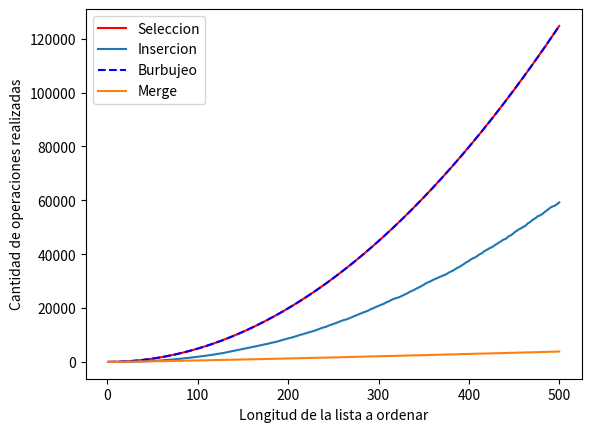

Python code for this plot:
# ejercicio 12.5
# Modificado ejercicio 12.7

import numpy as np
import pandas as pd
import matplotlib.pyplot as plt

# semilla para fijar reproducibilidad
np.random.seed(250)

#from burbujeo import ord_burbujeo
#from ord_insercion import ord_insercion
#from ord_seleccion import ord_seleccion
#from merge_sort import merge_sort


# Agrego el codigo de todos los metodos
# para tener todo junto en el archivo a entregar


def merge_sort(lista, comps=0):
    """
    Ordena lista mediante el método merge sort.

    Pre: lista debe contener elementos comparables.

    Devuelve: un diccionario con la lista ordenada y
    la cantidad de comparaciones hechas para ordenarla
    """
    if len(lista) < 2:
        lista_nueva = lista
    else:
        medio = len(lista) // 2

        izq = merge_sort(lista[:medio])
        lista_izq = izq['lista']

        der = merge_sort(lista[medio:])
        lista_der = der['lista']

        res_merge = merge(lista_izq, lista_der)

        lista_nueva = res_merge['lista']

        comps += res_merge['comps'] + der['comps'] + izq['comps']

    return {'lista': lista_nueva, 'comps': comps}


def merge(lista1, lista2):
    """
    Intercala los elementos de lista1 y lista2 de forma ordenada.

    Pre: lista1 y lista2 deben estar ordenadas.

    Devuelve: devuelve un diccionario con una 
    lista con los elementos de lista1 y lista2
    y la cantidad de comparaciones realizadas
    """
    i, j = 0, 0
    resultado = []
    comps = 0

    while(i < len(lista1) and j < len(lista2)):
        comps += 1
        if (lista1[i] < lista2[j]):
            resultado.append(lista1[i])
            i += 1
        else:
            resultado.append(lista2[j])
            j += 1

    # Agregar lo que falta de una lista
    resultado += lista1[i:]
    resultado += lista2[j:]

    return {'lista': resultado, 'comps': comps}


def ord_insercion(lista):
    """
    Ordena una lista de elementos según el método de inserción.

    Pre: los elementos de la lista deben ser comparables.
    Post: la lista está ordenada.
    """

    comparaciones = 0

    for i in range(len(lista) - 1):
        # Si el elemento de la posición i+1 está desordenado respecto
        # al de la posición i, reubicarlo dentro del segmento [0:i]
        if lista[i + 1] < lista[i]:
            comparaciones += reubicar(lista, i + 1)
        #print("DEBUG: ", lista)

    return comparaciones


def reubicar(lista, p):
    """
    Reubica al elemento que está en la posición p de la lista
    dentro del segmento [0:p-1].

    Pre: p tiene que ser una posicion válida de lista.
    """

    comparaciones = 0

    v = lista[p]

    # Recorrer el segmento [0:p-1] de derecha a izquierda hasta
    # encontrar la posición j tal que lista[j-1] <= v < lista[j].
    j = p
    while j > 0 and v < lista[j - 1]:
        comparaciones += 1
        # Desplazar los elementos hacia la derecha, dejando lugar
        # para insertar el elemento v donde corresponda.
        lista[j] = lista[j - 1]
        j -= 1

    lista[j] = v

    return comparaciones + 1


def ord_burbujeo(lista):
    """
    Ordena una lista de elementos según el método de burbujeo.
    Pre: los elementos de la lista deben ser comparables.
    Post: la lista está ordenada.
    """
    comparaciones = 0
    for i in range(1, len(lista)):
        for j in range(len(lista) - i):
            comparaciones += 1
            if lista[j] > lista[j + 1]:
                lista[j], lista[j + 1] = lista[j + 1], lista[j]

    return comparaciones


def ord_seleccion(lista):
    """
    Ordena una lista de elementos según el método de selección.

    Pre: los elementos de la lista deben ser comparables.
    Post: la lista está ordenada.
    """

    comparaciones = 0

    # posición final del segmento a tratar
    n = len(lista) - 1

    # mientras haya al menos 2 elementos para ordenar
    while n > 0:
        # posición del mayor valor del segmento
        p = buscar_max(lista, 0, n)
        comparaciones += n

        # intercambiar el valor que está en p con el valor que
        # está en la última posición del segmento
        lista[p], lista[n] = lista[n], lista[p]
        #print("DEBUG: ", p, n, lista)

        # reducir el segmento en 1
        n = n - 1

    return comparaciones


def buscar_max(lista, a, b):
    """
    Devuelve la posición del máximo elemento en un segmento de
    lista de elementos comparables.

    La lista no debe ser vacía.
    a y b son las posiciones inicial y final del segmento
    """

    pos_max = a
    for i in range(a + 1, b + 1):
        if lista[i] > lista[pos_max]:
            pos_max = i
    return pos_max


def generar_lista(N):
    """
    Genera una lista de largo N, 
    poblado con numeros enteros
    pseudo-aleatorios del 1-1000
    """
    return [np.random.randint(1, 1001) for _ in range(N)]


k = 500

comparaciones_seleccion = []
comparaciones_insercion = []
comparaciones_burbujeo = []
comparaciones_merge = []

N = []
for n in range(1, k + 1):
    N.append(n)
    lista = generar_lista(n)
    comparaciones_seleccion.append(ord_seleccion(lista.copy()))
    comparaciones_insercion.append(ord_insercion(lista.copy()))
    comparaciones_burbujeo.append(ord_burbujeo(lista.copy()))
    comparaciones_merge.append(merge_sort(lista.copy())['comps'])

# convertimos la lista de las comparaciones de insercion a una serie
# de pandas y usamos la media movil para suavizar los datos
serie = pd.Series(comparaciones_insercion)
comparaciones_insercion = serie.rolling(30, min_periods=1).mean()

plt.plot(N, comparaciones_seleccion, color='red', label='Seleccion')
plt.plot(N, comparaciones_insercion, label='Insercion')
plt.plot(N, comparaciones_burbujeo, linestyle='--',
         color='blue', label='Burbujeo')
plt.plot(N, comparaciones_merge, label='Merge')

plt.xlabel('Longitud de la lista a ordenar')
plt.ylabel('Cantidad de operaciones realizadas')
plt.legend()

plt.savefig('Comparaciones.png')

plt.show()


"""
En el grafico resultante podemos ver claramente que el algoritmo merge sort
es el mas eficiente de todos, y cuanto mas se agrande la lista a ordenar
mas se nota esta diferencia de complejidad algoritmica.

Los metodos de seleccion y burbujeo realizan una cantidad fija e 
(e igual entre los dos metodos) de comparaciones, que solo depende de
la longitud de la lista y no del estado de la misma.

El metodo de insercion (la grafica esta suavizada) realiza mas comparaciones
que el metodo merge (menos en algunas listas pequeñas en las que puede llegar
a ser mas eficiente, pero en el caso general y en listas relativamente grandes
merge es mejor.) pero suele ser mas eficiente que los metodos de burbujeo y seleccion,
ya que el metodo de insercion no solo depende de la longitud de la misma, sino que tambien
del estado de la misma, pudiendo llegar a tardar tiempo lineal en ejecutarse en el mejor de los casos
(lista ya ordenada).
"""
